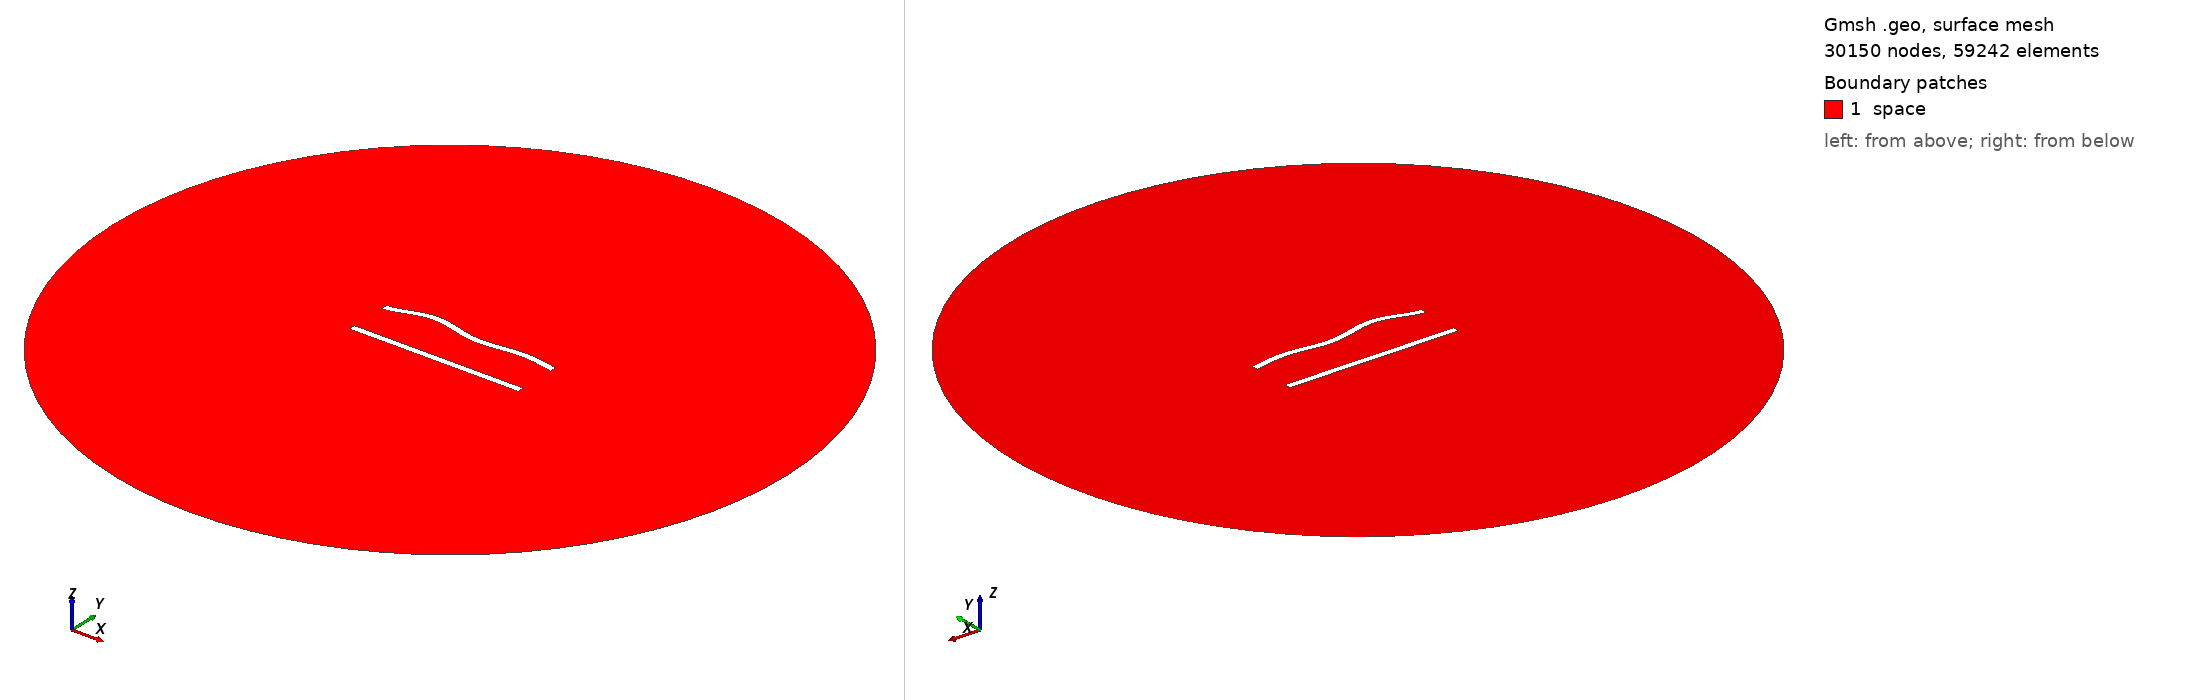

Gmsh geometry script, surface-meshed: 30150 nodes, 59242 surface elements. Boundary patches (legend numbers): 1 space. Left view from above one corner, right view from below the opposite corner. Legend entries are the model's physical surfaces. The drawing asked Gmsh for element sizes between 1% and 20% of the model's largest extent; the script's own settings can give other sizes.

=== 243.geo (drawn) ===
//---------------------------------------
// Geometry kernel
//---------------------------------------

SetFactory("OpenCASCADE");



//---------------------------------------
// Parameters of the geometry
//---------------------------------------

// Overetch of the upper plate
overetch = 0.0;

// Distance between the plates
distance = 25.0;

// Discretization over the x axis (for the deformation)
nx = 50; 

// Length of the plate
L = 100 - overetch; 

// Number of modes
n = 4; 

// 1st mode coefficient
coeff(1) = 1.5;
beta(1) = 0.596864 * 3.1415926535 / L;

// 2nd mode coefficient
coeff(2) = 1.5;
beta(2) = 1.49418 * 3.1415926535 / L;

// 3rd mode coefficient
coeff(3) = 1.5;
beta(3) = 2.50025 * 3.1415926535 / L;

// 4th mode coefficient
coeff(4) = 1.5;
beta(4) = 3.49999 * 3.1415926535 / L;



//---------------------------------------
// Upper plate (deformed rectangle)
//---------------------------------------

// Coordiantes of the upper plate
xmin = -50;
xmax = 50 - overetch;

// Height of the upper plate
yheight = 4 - 2 * overetch;

// Indexes of the points
UpperID[] = {};
LowerID[] = {};
LeftID[] = {};
RightID[] = {};

// Point index
p = 1;

// Horizontal edges
For i In {1:nx}
    x = xmin + (i-1)*(xmax - xmin)/(nx-1);

    y_bottom = distance / 2 + overetch;
    For j In {1:n}
        C = (Cosh(beta(j)*L) + Cos(beta(j)*L)) / (Sinh(beta(j)*L) + Sin(beta(j)*L));
        y_bottom  = y_bottom + coeff(j) * (Cosh(beta(j)*(x+50)) - Cos(beta(j)*(x+50)) - C * (Sinh(beta(j)*(x+50)) - Sin(beta(j)*(x+50))));
    EndFor

    y_top = y_bottom + yheight;

    Point(p) = {x, y_top, 0, 1.0};
    UpperID[i] = p;
    p = p + 1;

    Point(p) = {x, y_bottom, 0, 1.0};
    LowerID[i] = p;
    p = p + 1;
EndFor

// Create point lists
UpperPts[] = {}; LowerPts[] = {};
For i In {1:nx}
  UpperPts[] += {UpperID[i]};
  LowerPts[] += {LowerID[i]};
EndFor

// Build splines
Spline(1) = {UpperPts[]};
Spline(2) = {LowerPts[]};
Line(3) = {LowerPts[nx-1], UpperPts[nx-1]};
Line(4) = {LowerPts[0], UpperPts[0]};

// Build the plane surface
Curve Loop(1) = {2, 3, -1, -4};
Plane Surface(1) = {1};



//---------------------------------------
// Lower plate (rectangle)
//---------------------------------------

// Vertices
Point(1001) = {-50, -distance/2, 0, 1.0};
Point(1002) = { 50, -distance/2, 0, 1.0};
Point(1003) = { 50,  -distance/2 + 4, 0, 1.0};
Point(1004) = {-50,  -distance/2 + 4, 0, 1.0};

// Edges
Line(5) = {1001, 1002};
Line(6) = {1002, 1003};
Line(7) = {1003, 1004};
Line(8) = {1004, 1001};

// Plane surface
Line Loop(2) = {5, 6, 7, 8};
Plane Surface(2) = {2}; 



//---------------------------------------
// Outer (fictious) boundary
//---------------------------------------

// Points
Point(1005) = {0, 0, 0};       // Center
Point(1006) = {200, 0, 0};     // Start point
Point(1007) = {0, 200, 0};     // 90 degrees
Point(1008) = {-200, 0, 0};    // 180 degrees
Point(1009) = {0, -200, 0};    // 270 degrees

// Circle arcs (each needs start, center, end)
Circle(9) = {1006, 1005, 1007};
Circle(10) = {1007, 1005, 1008};
Circle(11) = {1008, 1005, 1009};
Circle(12) = {1009, 1005, 1006};

// Plane surface for the entire domain
Curve Loop(3) = {9, 10, 11, 12};
Surface(3) = {3};

// Subtract the plates from the whole domain to obtain the actual domain where we want to solve the equations
BooleanDifference{ Surface{3}; Delete; }{ Surface{1}; Surface{2}; Delete; }




//---------------------------------------
// Transfinite Lines/Curves
//---------------------------------------

// Set the number of points on the boundaries
r = 6;
d = 0.15;

// Plates
Transfinite Curve {1} = 50*r/4 Using Progression 1;
Transfinite Line {2} = 50*r Using Progression 1;
Transfinite Curve {3, 4} = 2*r Using Progression 1+d;
Transfinite Line {5} = 50*r/4 Using Progression 1;
Transfinite Line {7} = 50*r Using Progression 1;
Transfinite Line {6} = 2*r Using Progression 1-d;
Transfinite Line {8} = 2*r Using Progression 1+d;

// Outer boundary
Transfinite Line {9, 10, 11, 12} = 20 Using Progression 1;



//---------------------------------------
// Physical groups
//---------------------------------------                

// Physical curves (boundaries)
Physical Line("force_segment", 10) = {2};
Physical Line("upper_plate", 11) = {1, 3, 4};
Physical Line("lower_plate", 12) = {5, 6, 7, 8};
Physical Line("boundary", 20) = {9, 10, 11, 12};

// Physical Surfaces
Physical Surface("space", 30) = {3};



//---------------------------------------
// 6. Generate the Mesh
//---------------------------------------

// 2D mesh generation
Mesh 2;
